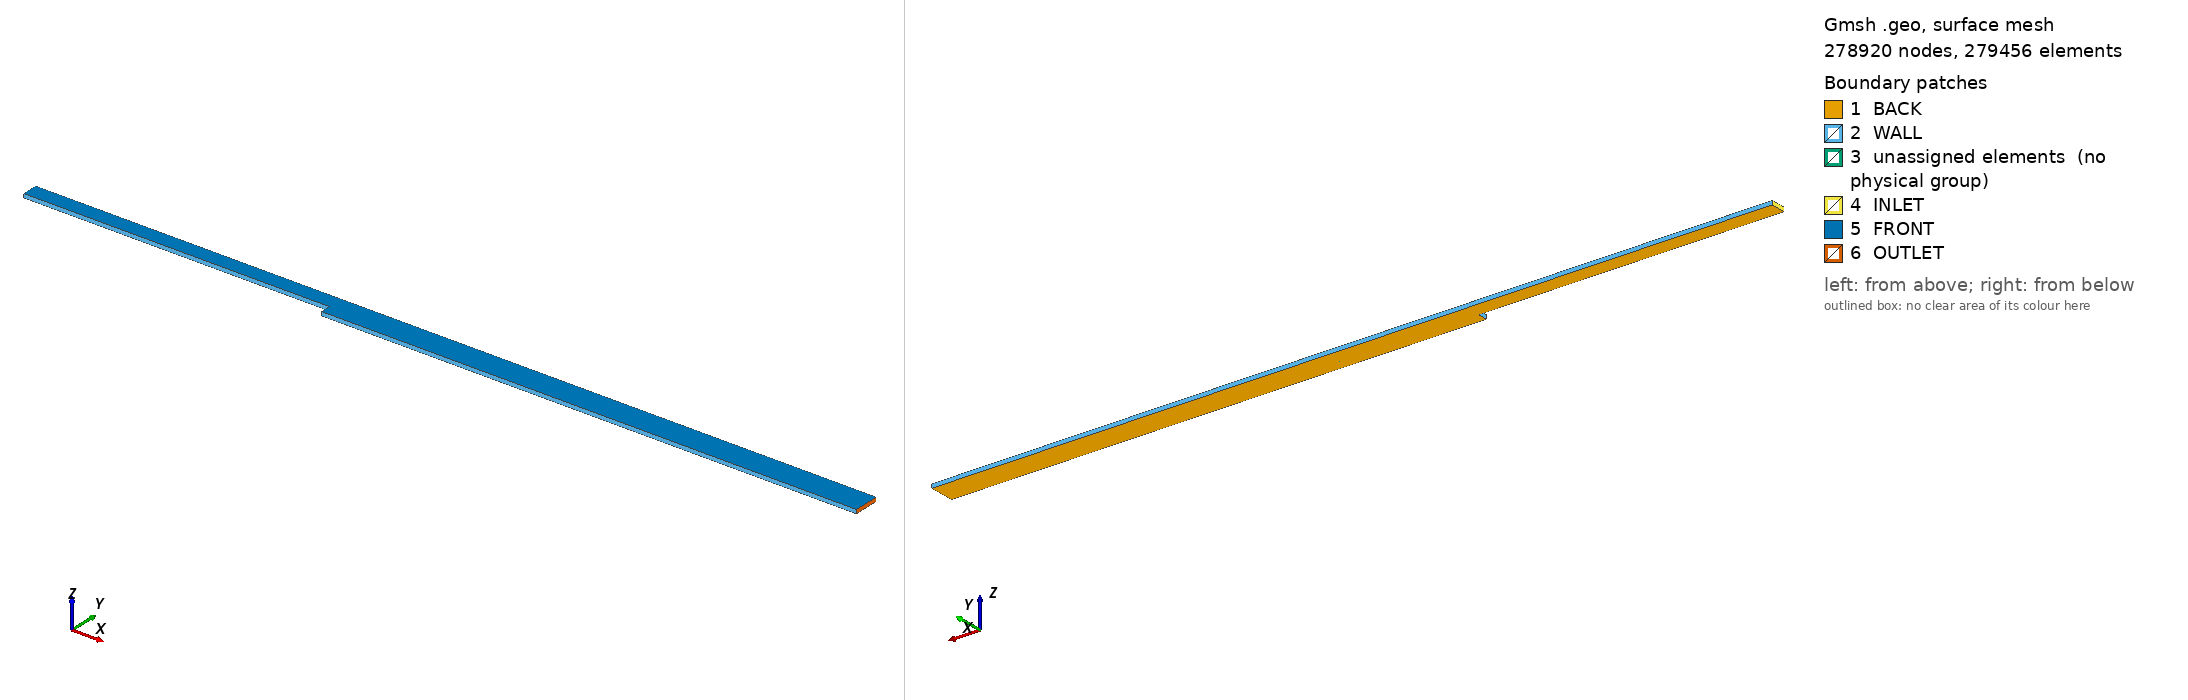

Gmsh geometry script, surface-meshed: 278920 nodes, 279456 surface elements. Boundary patches (legend numbers): 1 BACK, 2 WALL, 3 unassigned elements (no physical group), 4 INLET, 5 FRONT, 6 OUTLET. Left view from above one corner, right view from below the opposite corner. Legend entries are the model's physical surfaces; 'unassigned elements' are surfaces in no physical group. The drawing asked Gmsh for element sizes between 1% and 20% of the model's largest extent; the script's own settings can give other sizes.

=== mesh_3.geo (drawn) ===
// BACKWARD FACING STEP

h = 0.04;
H = 0.0267;
L = 35*h;
l = 20*h;

Point(1) = {0,0,0};
Point(2) = {0,-H,0};
Point(3) = {L,-H,0};
Point(4) = {L,0,0};
Point(5) = {L,h,0};
Point(6) = {0,h,0};
Point(7) = {-l,h,0};
Point(8) = {-l,0,0};

Line(1) = {1,2};
Line(2) = {2,3};
Line(3) = {3,4};
Line(4) = {4,5};
Line(5) = {5,6};
Line(6) = {6,7};
Line(7) = {7,8};
Line(8) = {8,1};

Line(9) = {4,1};
Line(10) = {6,1};

nPc = 200;
nPh = 140;
nPH = 140;
nPs = 400;

pc = 1.03811;
bh = 0.02;
bH = 0.035;
ps = 1.01846;

// CHANNEL BLOCK

Transfinite Line{8} = nPc Using Progression 1/pc;
Transfinite Line{6} = nPc Using Progression pc;

Transfinite Line{7} = nPh Using Bump bh;
Transfinite Line{10} = nPh Using Bump bh;

Line Loop(1) = {8,-10,6,7};
Plane Surface(1) = {1};
Transfinite Surface{1};


// BOTTOM BLOCK

Transfinite Line{1} = nPH Using Bump bH;
Transfinite Line{3} = nPH Using Bump bH;

Transfinite Line{2} = nPs Using Progression ps;
Transfinite Line{9} = nPs Using Progression 1/ps;

Line Loop(2) = {1,2,3,9};
Plane Surface(2) = {2};
Transfinite Surface{2};

// TOP BLOCK

Transfinite Line{4} = nPh Using Bump bh;

Transfinite Line{5} = nPs Using Progression 1/ps;

Line Loop(3) = {4,5,10,-9};
Plane Surface(3) = {3};
Transfinite Surface{3};



Recombine Surface{1,2,3};
// EXTRUSION

vect1 = Extrude {0, 0, 0.01} {
 Surface{1};
 Layers{1};
 Recombine;
};

vect2 = Extrude {0, 0, 0.01} {
 Surface{2};
 Layers{1};
 Recombine;
};

vect3 = Extrude {0, 0, 0.01} {
 Surface{3};
 Layers{1};
 Recombine;
};

Physical Volume("VOLUME") = {vect1[1], vect2[1], vect3[1]};
Physical Surface("FRONT") = {vect1[0], vect2[0], vect3[0]};
Physical Surface("BACK") = {1,2,3};
Physical Surface("INLET") = {vect1[5]};
Physical Surface("OUTLET") = {vect2[4],vect3[2]};
Physical Surface("WALL") = {vect1[2],vect1[4], vect2[2],vect2[3], vect3[3]};

// CHANGE OUTOÌPUT FORMAT TO BE ABLE TO CONVERT TO OPENFOAM
Mesh.MshFileVersion = 2.2;
